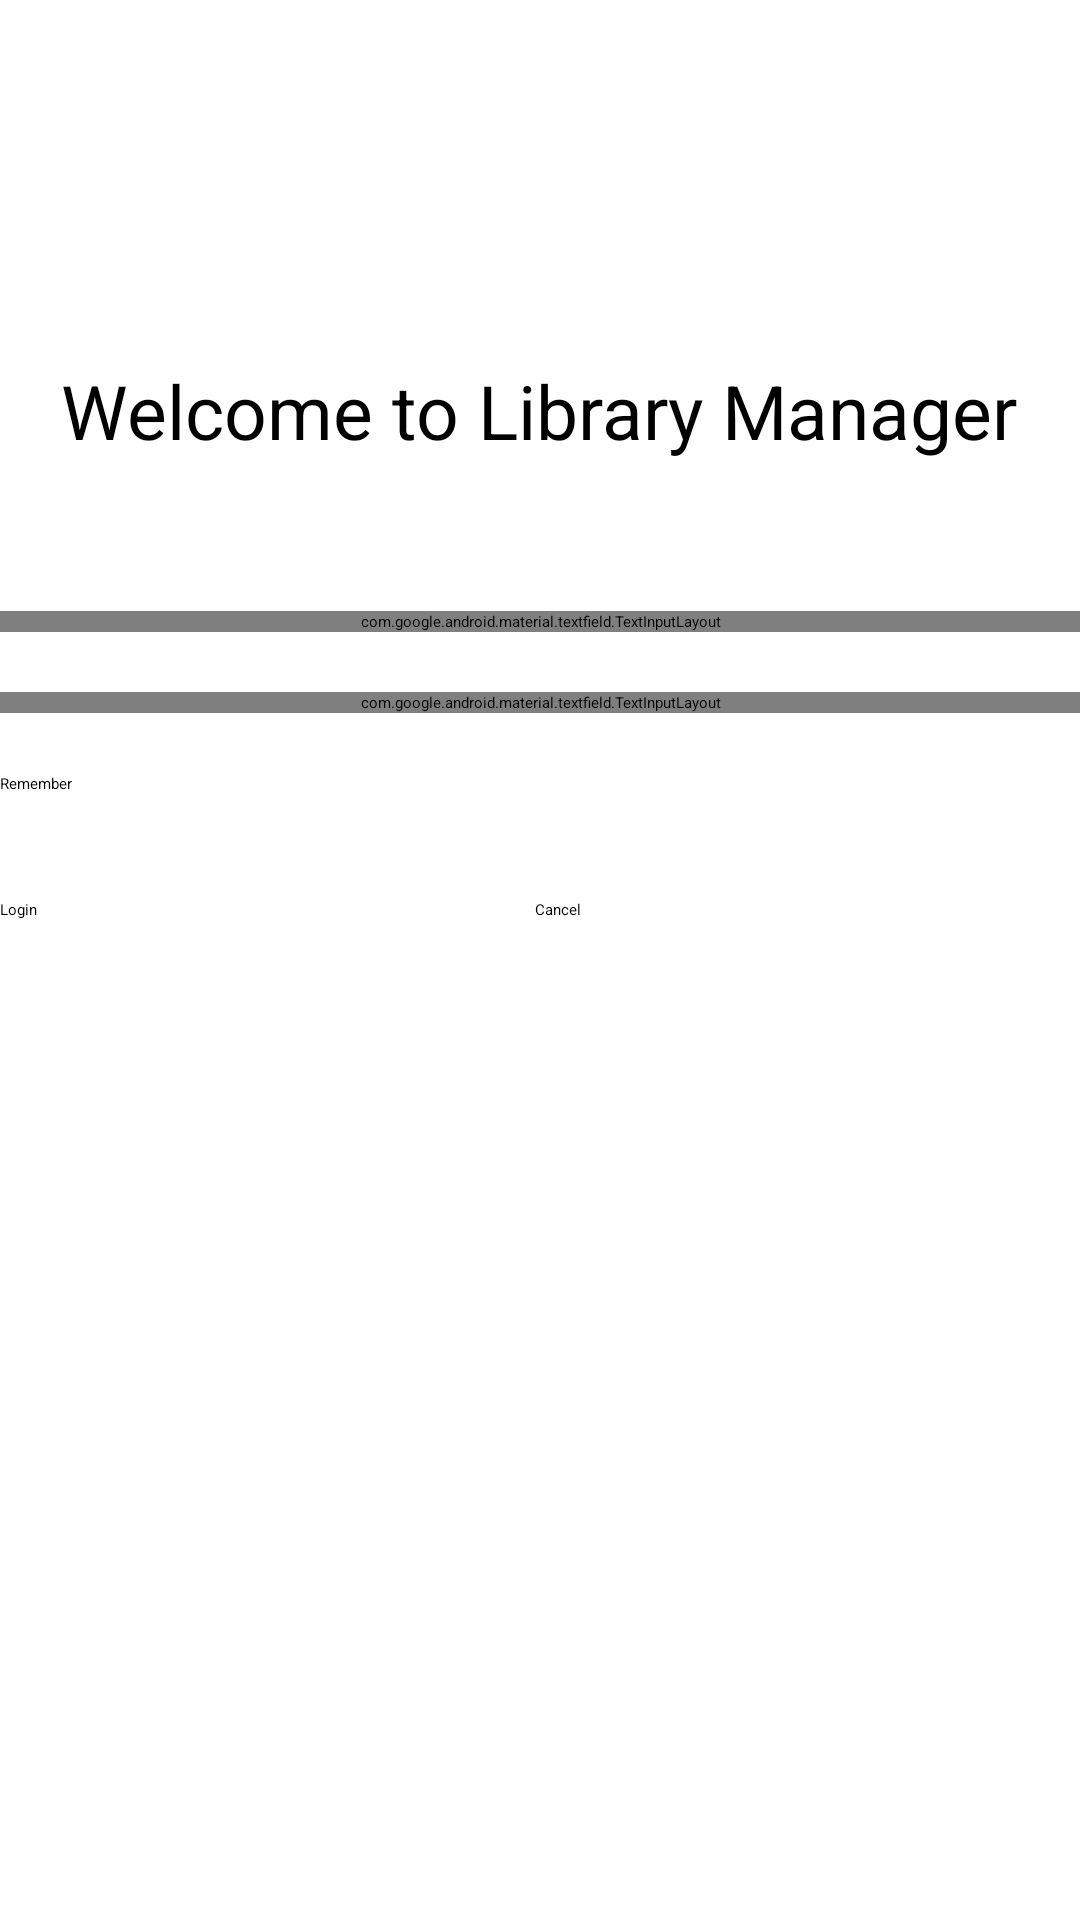

Here is an Android app screen rendered from its layout file. Give the layout XML and the strings, colors and styles it references.
<!-- AndroidManifest.xml: application theme Theme.ThuVien -->
<!-- res/layout/activity_login.xml -->
<?xml version="1.0" encoding="utf-8"?>
<LinearLayout xmlns:android="http://schemas.android.com/apk/res/android"
    xmlns:app="http://schemas.android.com/apk/res-auto"
    xmlns:tools="http://schemas.android.com/tools"
    android:layout_width="match_parent"
    android:layout_height="match_parent"
    android:layout_margin="15dp"
    android:orientation="vertical">

    <TextView
        android:id="@+id/textView"
        android:layout_width="wrap_content"
        android:layout_height="wrap_content"
        android:layout_gravity="center"
        android:layout_marginTop="120dp"
        android:layout_marginBottom="50dp"
        android:text="Welcome to Library Manager"
        android:textSize="25dp" />

    <com.google.android.material.textfield.TextInputLayout
        android:layout_width="match_parent"
        android:layout_height="wrap_content"
        android:layout_marginBottom="20dp">

        <com.google.android.material.textfield.TextInputEditText
            android:id="@+id/edUserName"
            android:layout_width="match_parent"
            android:layout_height="wrap_content"
            android:hint="Username" />
    </com.google.android.material.textfield.TextInputLayout>

    <com.google.android.material.textfield.TextInputLayout
        android:layout_width="match_parent"
        android:layout_height="wrap_content"
        android:layout_marginBottom="20dp"
        app:passwordToggleEnabled="true">

        <com.google.android.material.textfield.TextInputEditText
            android:id="@+id/edPassword"
            android:layout_width="match_parent"
            android:layout_height="wrap_content"
            android:hint="Password"
            android:inputType="textPassword"
            android:maxLines="1" />
    </com.google.android.material.textfield.TextInputLayout>

    <CheckBox
        android:id="@+id/chkRememberPass"
        android:layout_width="match_parent"
        android:layout_height="wrap_content"
        android:layout_marginBottom="20dp"
        android:text="Remember"></CheckBox>

    <LinearLayout
        android:layout_width="match_parent"
        android:layout_height="wrap_content"
        android:layout_marginTop="15dp"
        android:orientation="horizontal">

        <Button
            android:id="@+id/btnLogin"
            android:layout_width="wrap_content"
            android:layout_height="wrap_content"
            android:layout_weight="1"
            android:text="Login" />

        <Button
            android:id="@+id/btnCancel"
            android:layout_width="wrap_content"
            android:layout_height="wrap_content"
            android:layout_weight="1"
            android:text="Cancel" />
    </LinearLayout>
</LinearLayout>
<!-- resources referenced by this layout -->
<resources>
  <style name="Theme.ThuVien" parent="Theme.MaterialComponents.DayNight.DarkActionBar">
          
          <item name="colorPrimary">@color/purple_200</item>
          <item name="colorPrimaryVariant">@color/purple_700</item>
          <item name="colorOnPrimary">@color/black</item>
          
          <item name="colorSecondary">@color/teal_200</item>
          <item name="colorSecondaryVariant">@color/teal_200</item>
          <item name="colorOnSecondary">@color/black</item>
          
          <item name="android:statusBarColor" tools:targetApi="l">?attr/colorPrimaryVariant</item>
          
      </style>
  <!-- not gathered from this repository: default colours our renderer supplied (Android Studio template values) -->
  <color name="purple_200">#FFBB86FC</color>
  <color name="purple_700">#FF3700B3</color>
  <color name="teal_200">#FF03DAC5</color>
  <color name="black">#FF000000</color>
</resources>
